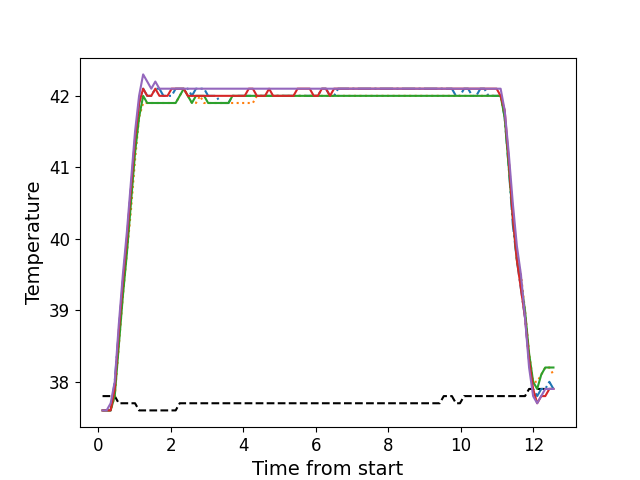

The data file committed next to this chart (first rows):
, times, neutral, z1, z2, z3, z4, z5
0, 0.1116, 37.8, 37.6, 37.6, 37.6, 37.6, 37.6
1, 0.2236, 37.8, 37.6, 37.6, 37.6, 37.6, 37.6
2, 0.3352, 37.8, 37.6, 37.6, 37.6, 37.6, 37.7
3, 0.4478, 37.8, 38.0, 37.8, 37.8, 37.9, 38.0
4, 0.5594, 37.7, 38.7, 38.5, 38.5, 38.7, 38.8
5, 0.6721, 37.7, 39.4, 39.2, 39.2, 39.4, 39.5
6, 0.7837, 37.7, 40.0, 39.8, 39.8, 40.0, 40.1
7, 0.8953, 37.7, 40.7, 40.4, 40.5, 40.7, 40.8
8, 1.008, 37.7, 41.3, 41.1, 41.2, 41.4, 41.5
9, 1.12, 37.6, 41.9, 41.7, 41.7, 41.9, 42.0
10, 1.232, 37.6, 42.1, 41.9, 42.0, 42.1, 42.3
11, 1.344, 37.6, 42.0, 41.9, 41.9, 42.0, 42.2
12, 1.456, 37.6, 42.0, 41.9, 41.9, 42.0, 42.1
13, 1.568, 37.6, 42.1, 41.9, 41.9, 42.1, 42.2
14, 1.68, 37.6, 42.1, 41.9, 41.9, 42.0, 42.1
15, 1.792, 37.6, 42.0, 41.9, 41.9, 42.0, 42.1
16, 1.904, 37.6, 42.0, 41.9, 41.9, 42.0, 42.1
17, 2.017, 37.6, 42.0, 41.9, 41.9, 42.1, 42.1
18, 2.129, 37.6, 42.1, 41.9, 41.9, 42.1, 42.1
19, 2.24, 37.7, 42.1, 42.0, 42.0, 42.1, 42.1
20, 2.353, 37.7, 42.1, 42.1, 42.1, 42.1, 42.1
21, 2.464, 37.7, 42.1, 42.0, 42.0, 42.0, 42.1
22, 2.577, 37.7, 42.0, 41.9, 41.9, 42.0, 42.1
23, 2.689, 37.7, 42.1, 41.9, 42.0, 42.0, 42.1
24, 2.8, 37.7, 42.1, 42.0, 42.0, 42.0, 42.1
25, 2.913, 37.7, 42.1, 41.9, 42.0, 42.0, 42.1
26, 3.025, 37.7, 42.0, 41.9, 41.9, 42.0, 42.1
27, 3.137, 37.7, 42.0, 41.9, 41.9, 42.0, 42.1
28, 3.248, 37.7, 42.0, 41.9, 41.9, 42.0, 42.1
29, 3.361, 37.7, 41.9, 41.9, 41.9, 42.0, 42.1
30, 3.473, 37.7, 41.9, 41.9, 41.9, 42.0, 42.1
31, 3.586, 37.7, 41.9, 41.9, 41.9, 42.0, 42.1
32, 3.697, 37.7, 42.0, 41.9, 42.0, 42.0, 42.1
33, 3.81, 37.7, 42.0, 41.9, 42.0, 42.0, 42.1
34, 3.921, 37.7, 42.0, 41.9, 42.0, 42.0, 42.1
35, 4.034, 37.7, 42.0, 41.9, 42.0, 42.0, 42.1
36, 4.145, 37.7, 42.0, 41.9, 42.0, 42.1, 42.1
37, 4.258, 37.7, 42.0, 41.9, 42.0, 42.1, 42.1
38, 4.369, 37.7, 42.0, 42.0, 42.0, 42.0, 42.1
39, 4.482, 37.7, 42.0, 42.0, 42.0, 42.0, 42.1
40, 4.594, 37.7, 42.0, 42.0, 42.0, 42.0, 42.1
41, 4.706, 37.7, 42.0, 42.0, 42.0, 42.1, 42.1
42, 4.818, 37.7, 42.0, 42.0, 42.0, 42.0, 42.1
43, 4.929, 37.7, 42.0, 42.0, 42.0, 42.0, 42.1
44, 5.042, 37.7, 42.0, 42.0, 42.0, 42.0, 42.1
45, 5.154, 37.7, 42.0, 42.0, 42.0, 42.0, 42.1
46, 5.267, 37.7, 42.0, 42.0, 42.0, 42.0, 42.1
47, 5.378, 37.7, 42.0, 42.0, 42.0, 42.0, 42.1
48, 5.49, 37.7, 42.0, 42.0, 42.0, 42.1, 42.1
49, 5.602, 37.7, 42.0, 42.0, 42.0, 42.1, 42.1
50, 5.715, 37.7, 42.0, 42.0, 42.0, 42.1, 42.1
51, 5.826, 37.7, 42.0, 42.0, 42.0, 42.1, 42.1
52, 5.939, 37.7, 42.0, 42.0, 42.0, 42.0, 42.1
53, 6.05, 37.7, 42.0, 42.0, 42.0, 42.0, 42.1
54, 6.163, 37.7, 42.1, 42.0, 42.0, 42.1, 42.1
55, 6.274, 37.7, 42.1, 42.0, 42.0, 42.1, 42.1
56, 6.386, 37.7, 42.0, 42.0, 42.0, 42.0, 42.1
57, 6.499, 37.7, 42.0, 42.0, 42.0, 42.1, 42.1
58, 6.611, 37.7, 42.1, 42.0, 42.0, 42.1, 42.1
59, 6.723, 37.7, 42.1, 42.0, 42.0, 42.1, 42.1
... 52 more rows
